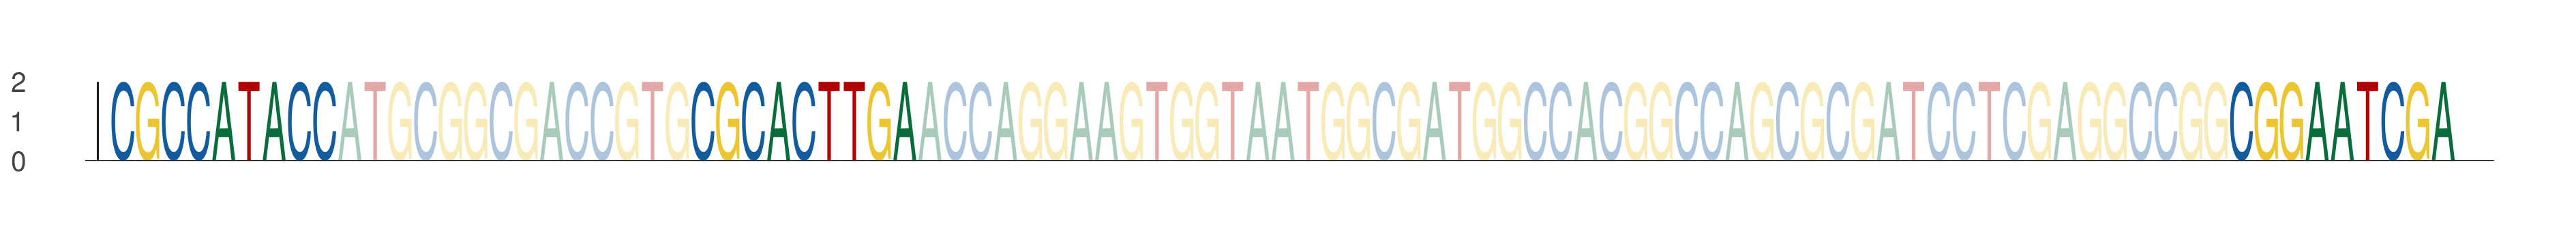

The file beside this chart, header and first rows:
seq_index, start_position, end_position, is_reversed_complement
1790, 46, 55, 0
1790, 69, 78, 0
1790, 130, 139, 0
